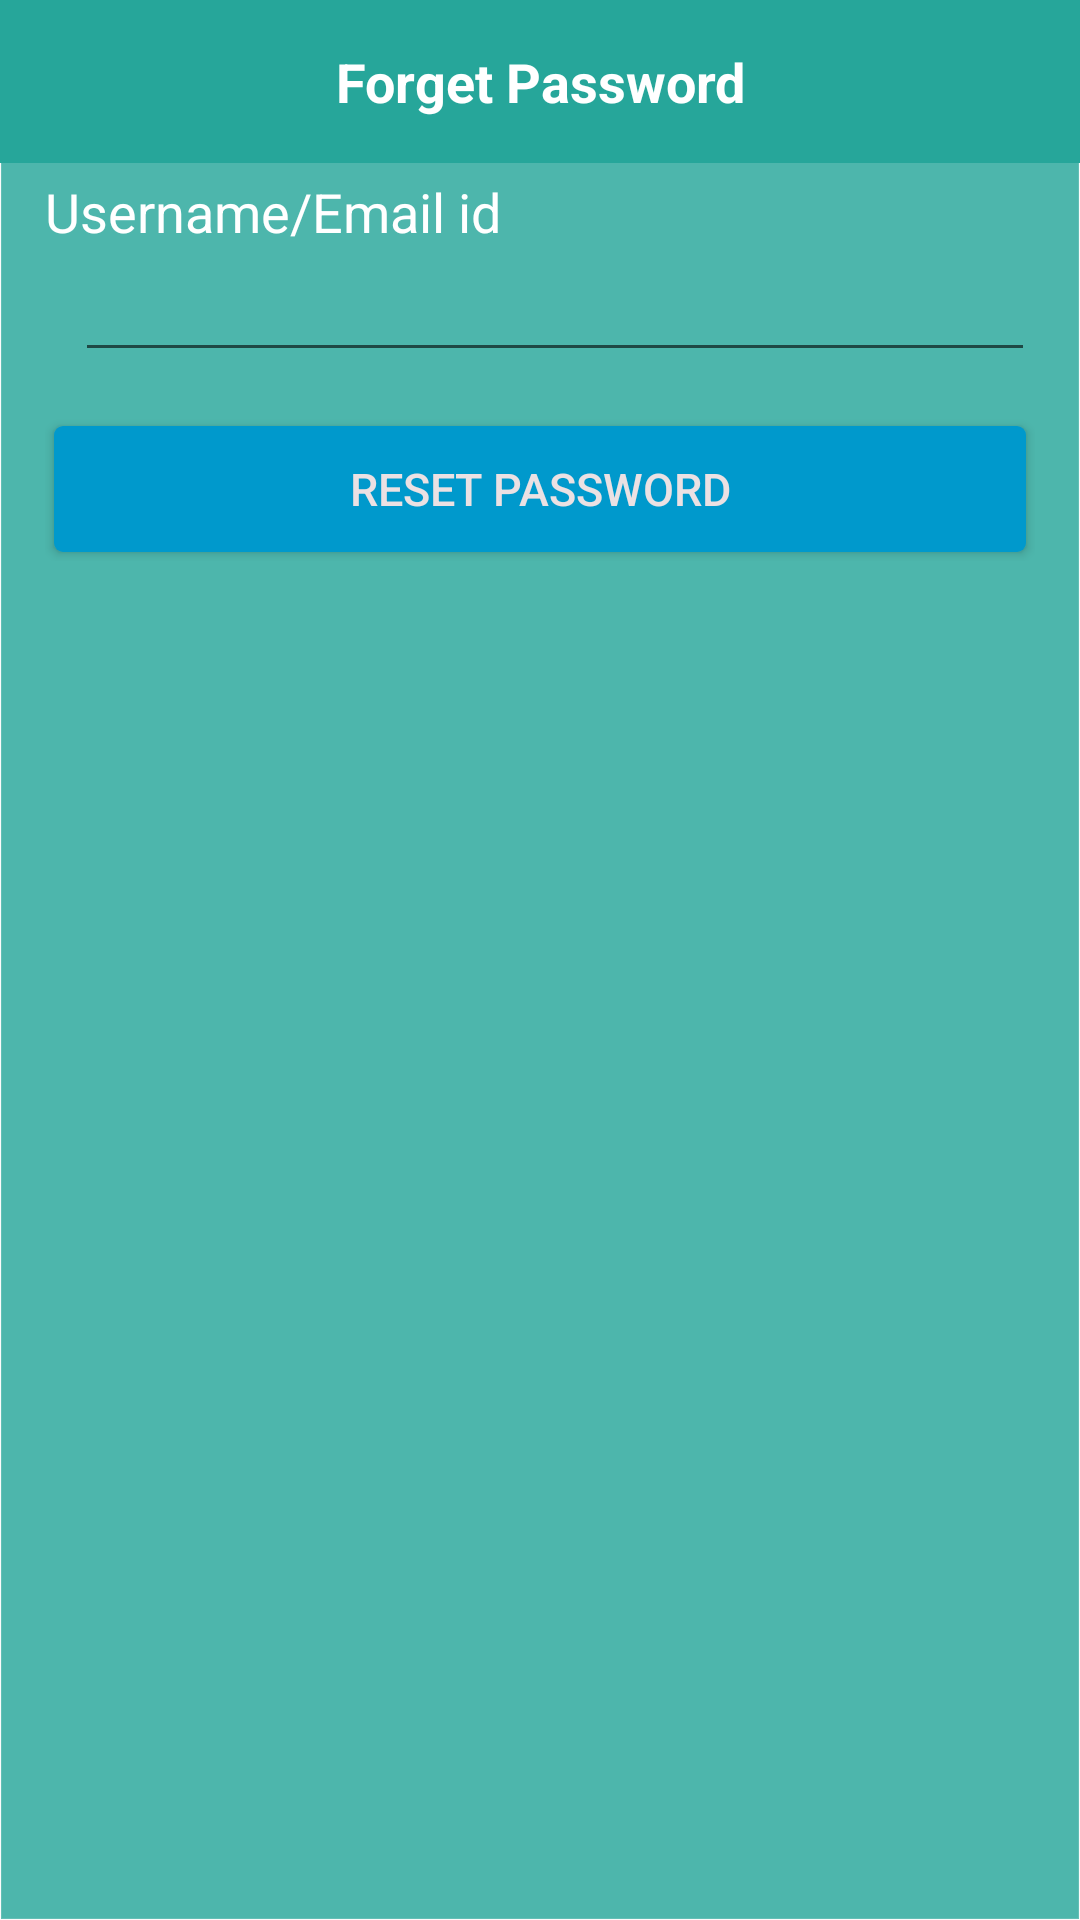

This screen was rendered from an Android layout file. Write that file and the resources it references.
<!-- AndroidManifest.xml: application theme AppTheme -->
<!-- res/layout/dilouge_forget_password.xml -->
<RelativeLayout xmlns:android="http://schemas.android.com/apk/res/android"
    android:layout_width="match_parent"
    android:layout_height="wrap_content"
    android:layout_gravity="center"
    android:layout_margin="15dp"
    android:background="@drawable/shape" >

    <LinearLayout
        android:id="@+id/linearlayout1"
        android:layout_width="match_parent"
        android:layout_height="wrap_content"
        android:orientation="vertical"
        android:padding="10dp"
        android:background="#26A69A"
        android:layout_alignParentTop="true"
        >

        <TextView
            android:id="@+id/popup_txt_title"
            android:layout_width="fill_parent"
            android:layout_height="wrap_content"
            android:gravity="center"
            android:padding="5dp"
            android:text="Forget Password"
            android:textAppearance="?android:attr/textAppearanceMedium"
            android:textColor="@android:color/white"
            android:textStyle="bold" >
        </TextView>

    </LinearLayout>
    <LinearLayout
        android:id="@+id/linearlayout2"
        android:layout_width="match_parent"
        android:layout_height="wrap_content"
        android:layout_below="@id/linearlayout1"
        android:layout_marginLeft="15dp"
        android:layout_marginTop="4dp"
        android:layout_marginRight="15dp"
        android:orientation="vertical" >

        <TextView
            android:id="@+id/txt_mesage"
            android:layout_width="wrap_content"
            android:layout_height="wrap_content"
            android:text="Username/Email id"
            android:textAppearance="?android:attr/textAppearanceMedium"
            android:textColor="@android:color/white" />
        <EditText
            android:id="@+id/edt_groupaa"
            android:layout_width="match_parent"
            android:layout_height="wrap_content"
            android:textColor="@android:color/white"
            android:layout_marginLeft="10dp"
            android:singleLine="true" >

        </EditText>


    </LinearLayout>

    <LinearLayout
        android:layout_width="fill_parent"
        android:layout_height="wrap_content"
        android:layout_below="@id/linearlayout2"
        android:orientation="vertical"
        android:padding="5dp"
        android:weightSum="2" >




        <LinearLayout
            android:layout_width="fill_parent"
            android:layout_height="wrap_content"
            android:orientation="horizontal"
            android:padding="10dp"
             >

            <Button
                android:id="@+id/btn_reset_password"
                android:layout_width="155dp"
                android:layout_height="42dp"
                android:layout_margin="3dp"
                android:layout_marginTop="10dp"
                android:layout_weight="1"
                android:background="@drawable/button_login_selector"
                android:text="Reset Password"
                android:textColor="#EBE1E3"
                android:textSize="15sp" />

        </LinearLayout>
    </LinearLayout>



</RelativeLayout>
<!-- resources referenced by this layout -->
<resources>
  <!-- drawable button_login_selector (drawable) -->
  <?xml version="1.0" encoding="utf-8"?>
  <selector xmlns:android="http://schemas.android.com/apk/res/android">
  
      <item android:drawable="@drawable/button_login_hover" android:state_pressed="false"></item>
      <item android:drawable="@drawable/button_login_simple" android:state_pressed="true"></item>
  
  </selector>
  <!-- drawable shape (drawable) -->
  <?xml version="1.0" encoding="utf-8"?>
  <shape xmlns:android="http://schemas.android.com/apk/res/android" >
  
     <solid android:color="@color/blue"/>
          <corners
              android:bottomLeftRadius="0dp"
              android:bottomRightRadius="0dp"
              android:topLeftRadius="0dp"
              android:topRightRadius="0dp" />
  
          <item
              android:bottom="2dp"
              android:left="2dp"
              android:right="2dp"
              android:top="2dp">
          </item>
          <stroke android:width="2px" android:color="@color/text_white_divider_12"/>
     
  
  </shape>
  <style name="AppTheme" parent="Theme.AppCompat.Light.DarkActionBar">
          
          <item name="colorPrimary">@color/colorPrimary</item>
          <item name="colorPrimaryDark">@color/colorPrimaryDark</item>
          <item name="colorAccent">@color/colorAccent</item>
      </style>
  <!-- drawable button_login_hover (drawable) -->
  <?xml version="1.0" encoding="utf-8"?>
  <shape xmlns:android="http://schemas.android.com/apk/res/android"
      android:shape="rectangle" >
  
      <corners android:radius="3dp" />
  
      <solid android:color="@android:color/holo_blue_dark" />
  
      <padding
          android:bottom="0dp"
          android:left="0dp"
          android:right="0dp"
          android:top="0dp" />
  
      <size
          android:height="42dp"
          android:width="155dp" />
  
  </shape>
  <!-- drawable button_login_simple (drawable) -->
  <?xml version="1.0" encoding="utf-8"?>
  <shape xmlns:android="http://schemas.android.com/apk/res/android"
      android:shape="rectangle" >
  
      <corners android:radius="3dp" />
  
      <solid android:color="@color/color_blue_tab" />
  
      <padding
          android:bottom="0dp"
          android:left="0dp"
          android:right="0dp"
          android:top="0dp" />
  
      <size
          android:height="42dp"
          android:width="155dp" />
  
      <stroke
          android:width="2dp"
          android:color="#19FFF7" />
  
  </shape>
  <color name="blue">#4DB6AC</color>
  <color name="text_white_divider_12">#1FFFFFFF</color>
  <color name="colorPrimary">#3F51B5</color>
  <color name="colorPrimaryDark">#303F9F</color>
  <color name="colorAccent">#FF4081</color>
  <color name="color_blue_tab">#26A69A</color>
</resources>
